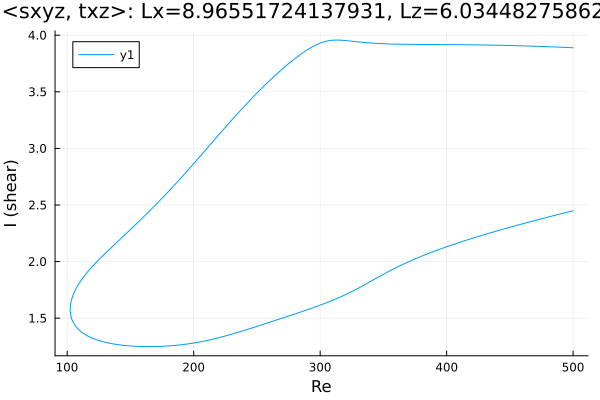

The data file committed next to this chart (first rows):
Re, shear
500.0, 3.889
499.7, 3.889
498.3, 3.89
496.9, 3.891
495.5, 3.891
494.1, 3.892
492.7, 3.893
491.2, 3.893
489.8, 3.894
488.4, 3.895
487, 3.895
485.6, 3.896
484.2, 3.897
482.8, 3.897
481.3, 3.898
479.9, 3.898
478.5, 3.899
477.1, 3.9
475.7, 3.9
474.3, 3.901
472.9, 3.901
471.4, 3.902
470, 3.902
468.6, 3.903
467.2, 3.903
465.8, 3.904
464.4, 3.905
463, 3.905
461.5, 3.905
460.1, 3.906
458.7, 3.906
457.3, 3.907
455.9, 3.907
454.5, 3.908
453.1, 3.908
451.6, 3.909
450.2, 3.909
448.8, 3.909
447.4, 3.91
446, 3.91
444.6, 3.91
443.2, 3.911
441.7, 3.911
440.3, 3.911
438.9, 3.912
437.5, 3.912
436.1, 3.912
434.7, 3.913
433.3, 3.913
431.8, 3.913
430.4, 3.913
429, 3.914
427.6, 3.914
426.2, 3.914
424.8, 3.914
423.4, 3.915
421.9, 3.915
420.5, 3.915
419.1, 3.915
417.7, 3.915
... 572 more rows
